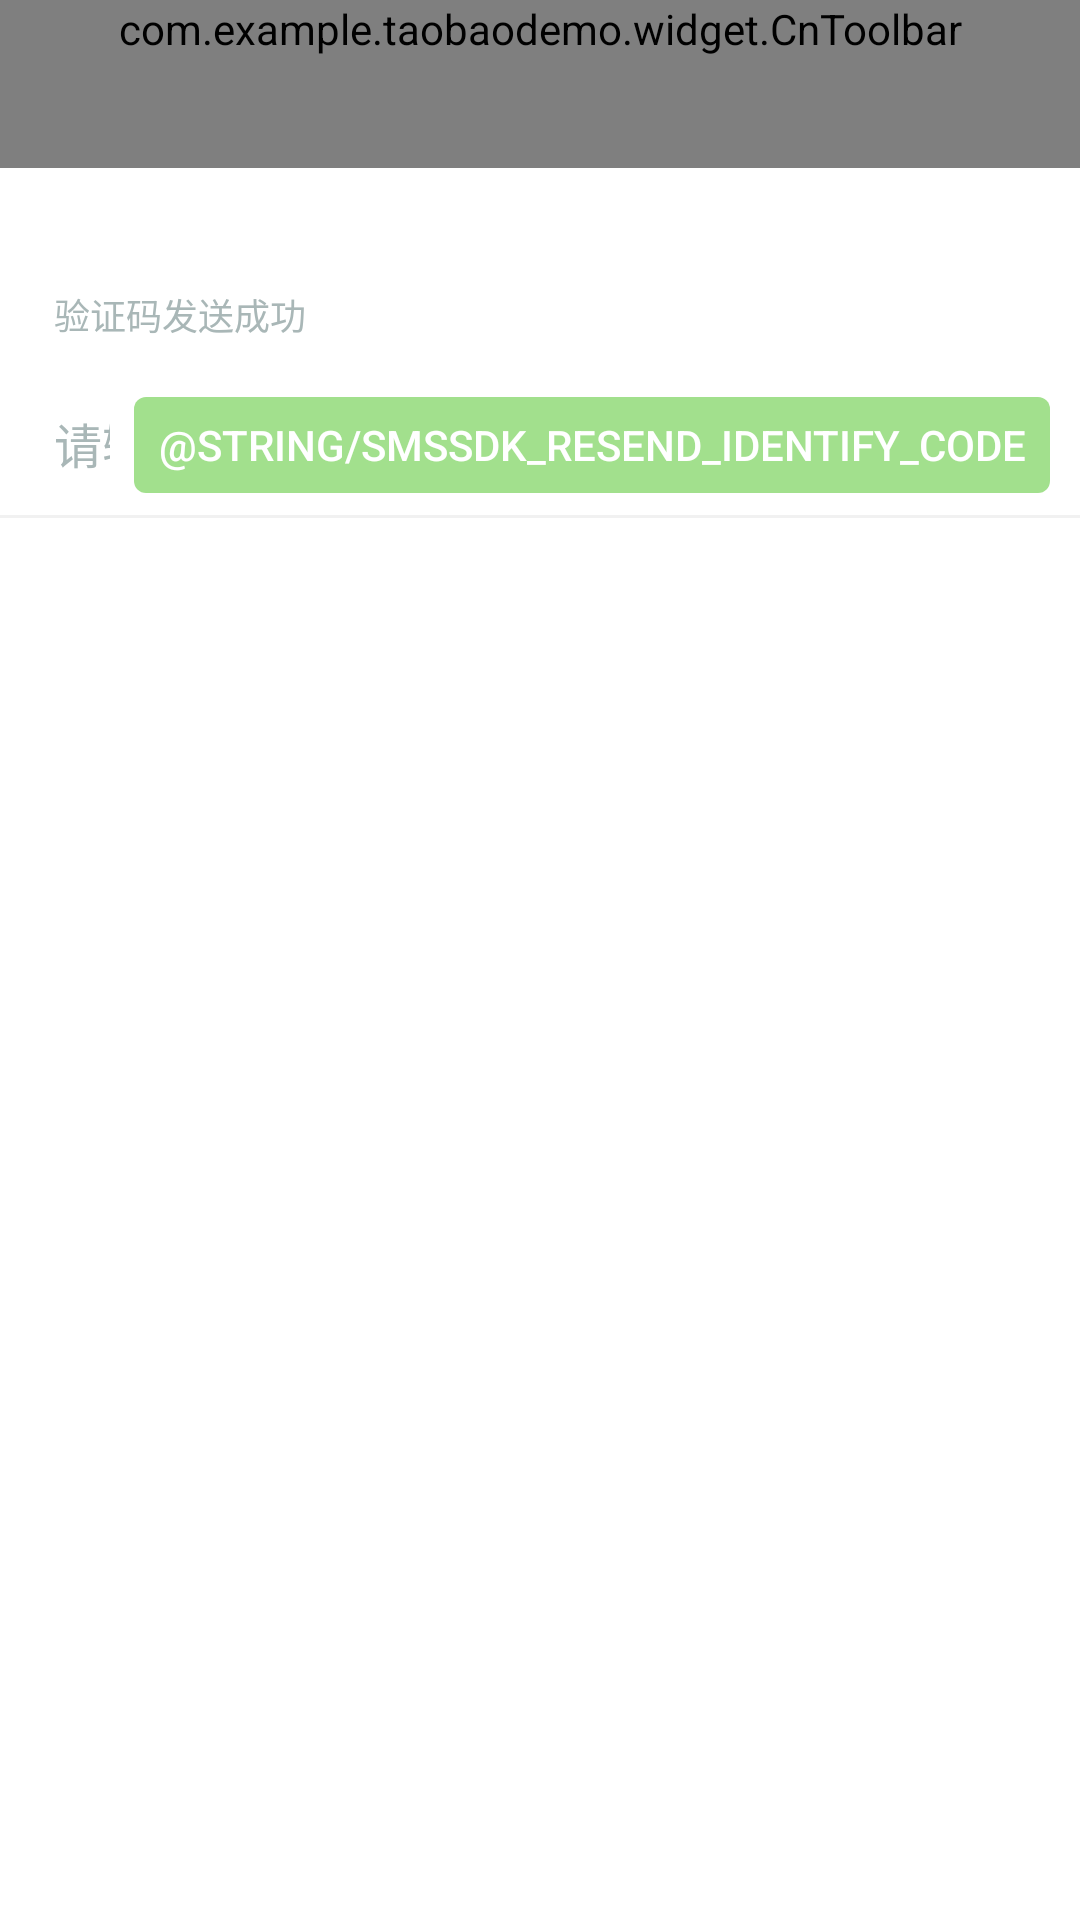

Layout XML and referenced resources for this Android screen:
<!-- AndroidManifest.xml: application theme AppTheme -->
<!-- res/layout/activity_reg_second.xml -->
<?xml version="1.0" encoding="utf-8"?>
<LinearLayout xmlns:android="http://schemas.android.com/apk/res/android"
    xmlns:app="http://schemas.android.com/apk/res-auto"
    xmlns:tools="http://schemas.android.com/tools"
    android:layout_width="match_parent"
    android:layout_height="match_parent"
    android:orientation="vertical">

    <com.example.taobaodemo.widget.CnToolbar
        android:id="@+id/toolbar"
        android:layout_width="match_parent"
        android:layout_height="wrap_content"
        android:background="?attr/colorPrimary"
        android:minHeight="?attr/actionBarSize"
        android:navigationIcon="@drawable/icon_back_32px"
        android:title="注册"
        app:rightButtonText="完成" />

    <TextView
        android:layout_width="match_parent"
        android:layout_height="wrap_content"
        android:layout_marginTop="40dp"
        android:paddingHorizontal="18dp"
        android:text="验证码发送成功"
        android:textColor="@color/border_color"
        android:textSize="12sp" />

    <LinearLayout
        android:layout_width="match_parent"
        android:layout_height="wrap_content"
        android:layout_marginTop="10dp"
        android:paddingHorizontal="10dp">

        <EditText
            android:id="@+id/edittxt_code"
            style="@style/editText_base"
            android:layout_width="0dp"
            android:layout_height="wrap_content"
            android:layout_weight="1"
            android:hint="请输入验证码"
            android:inputType="number"
            android:maxLength="4" />

        <Button
            android:id="@+id/btn_reSend"
            style="@style/smallGreenButton"
            android:layout_width="wrap_content"
            android:layout_height="wrap_content"
            android:enabled="false"
            android:text="@string/smssdk_resend_identify_code" />
    </LinearLayout>

    <View style="@style/line_vertical" />


</LinearLayout>
<!-- resources referenced by this layout -->
<resources>
  <color name="border_color">#a9b7b7</color>
  <style name="editText_base">
          <item name="android:textSize">16sp</item>
          <item name="android:padding">8dp</item>
          <item name="android:minHeight">@dimen/normalButtonHeight</item>
          <item name="android:textColor">@color/black</item>
          <item name="android:textColorHint">@color/border_color</item>
          <item name="android:gravity">center_vertical</item>
          <item name="android:background">@null</item>
      </style>
  <style name="line_vertical" parent="line">
          <item name="android:layout_width">match_parent</item>
          <item name="android:layout_height">1dp</item>
      </style>
  <style name="smallGreenButton" parent="smallButton">
          <item name="android:background">@drawable/bg_btn_style_green</item>
      </style>
  <style name="AppTheme" parent="Theme.AppCompat.Light.DarkActionBar">
          
          <item name="colorPrimary">@color/colorPrimary</item>
          <item name="colorPrimaryDark">@color/colorPrimaryDark</item>
          <item name="colorAccent">@color/colorAccent</item>
  
          <item name="android:windowBackground">@color/white</item>
          <item name="windowActionBar">false</item>
          <item name="windowNoTitle">true</item>
  
          <item name="android:windowActionBar">false</item>
          <item name="android:windowNoTitle">true</item>
  
      </style>
  <dimen name="normalButtonHeight">48.0dip</dimen>
  <color name="black">#000</color>
  <style name="line">
          <item name="android:background">@color/bg_color</item>
      </style>
  <style name="smallButton">
          <item name="android:textSize">@dimen/smallButtonTextSize</item>
          <item name="android:textColor">@color/white_color_selector</item>
          <item name="android:gravity">center</item>
          <item name="android:paddingLeft">@dimen/smallPadding</item>
          <item name="android:paddingRight">@dimen/smallPadding</item>
          <item name="android:layout_width">wrap_content</item>
          <item name="android:layout_height">wrap_content</item>
          <item name="android:minWidth">@dimen/smallButtonWidth</item>
          <item name="android:minHeight">@dimen/smallButtonHeight</item>
      </style>
  <!-- drawable bg_btn_style_green (drawable) -->
  <?xml version="1.0" encoding="utf-8"?>
  <selector xmlns:android="http://schemas.android.com/apk/res/android">
  
      <item android:state_enabled="false">
          <shape android:shape="rectangle">
              <corners android:radius="@dimen/buttonCornerSize" />
              <solid android:color="@color/green_btn_color_disable" />
          </shape>
      </item>
  
      <item android:state_pressed="true">
          <shape android:shape="rectangle">
              <corners android:radius="@dimen/buttonCornerSize" />
              <solid android:color="@color/black_btn_color_pressed" />
          </shape>
      </item>
  
      <item>
          <shape android:shape="rectangle">
              <corners android:radius="@dimen/buttonCornerSize" />
              <solid android:color="@color/green_btn_color_normal" />
          </shape>
      </item>
  
  </selector>
  <color name="colorPrimary">#eb4f38</color>
  <color name="colorPrimaryDark">#eb4f38</color>
  <color name="colorAccent">#D81B60</color>
  <color name="white">#ffffff</color>
  <color name="bg_color">#f1f1f1</color>
  <dimen name="smallButtonTextSize">14.0dip</dimen>
  <dimen name="smallPadding">8.0dip</dimen>
  <dimen name="smallButtonWidth">48.0dip</dimen>
  <dimen name="smallButtonHeight">32.0dip</dimen>
  <dimen name="buttonCornerSize">4.0dip</dimen>
  <item type="color" name="green_btn_color_disable">@color/app_green_alpha</item>
  <color name="black_btn_color_pressed">#00000000</color>
  <item type="color" name="green_btn_color_normal">@color/app_green</item>
  <color name="app_green_alpha">#7f45c01a</color>
  <color name="app_green">#ff45c01a</color>
</resources>
